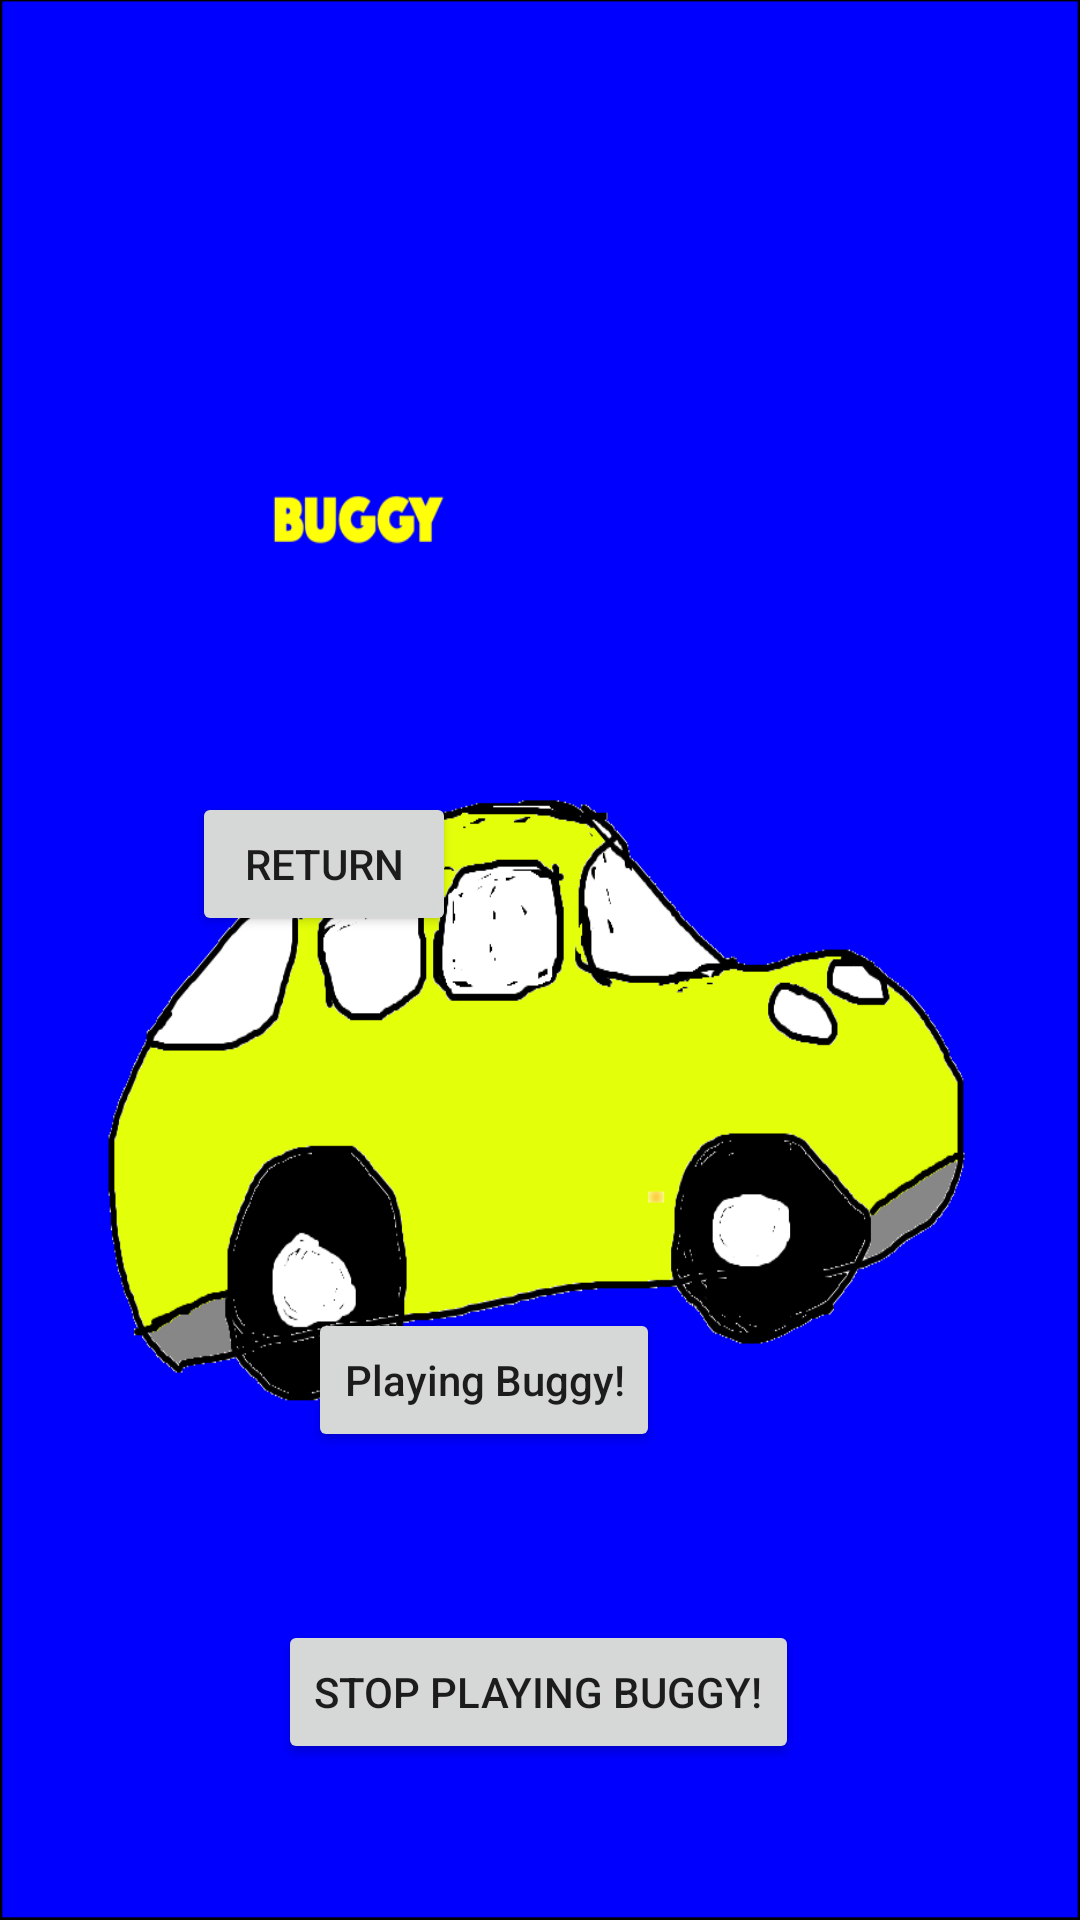

Here is an Android app screen rendered from its layout file. Give the layout XML and the strings, colors and styles it references.
<!-- AndroidManifest.xml: application theme Theme.Buggy -->
<!-- res/layout/activity_main2.xml -->
<?xml version="1.0" encoding="utf-8"?>
<androidx.coordinatorlayout.widget.CoordinatorLayout xmlns:android="http://schemas.android.com/apk/res/android"
    xmlns:app="http://schemas.android.com/apk/res-auto"
    xmlns:tools="http://schemas.android.com/tools"
    android:layout_width="match_parent"
    android:layout_height="match_parent">

    <com.google.android.material.appbar.AppBarLayout
        android:layout_width="match_parent"
        android:layout_height="wrap_content"
        android:theme="@style/Theme.Buggy.AppBarOverlay"/>

    <androidx.constraintlayout.widget.ConstraintLayout
        android:id="@+id/constraintLayout"
        android:layout_width="match_parent"
        android:layout_height="match_parent"
        android:background="@drawable/buggy"
        app:layout_anchor="@+id/constraintLayout"
        app:layout_anchorGravity="center">

        <Button
            android:id="@+id/button5"
            android:layout_width="wrap_content"
            android:layout_height="wrap_content"
            android:layout_marginBottom="52dp"
            android:text="@string/Stop"
            app:layout_constraintBottom_toBottomOf="parent"
            app:layout_constraintEnd_toEndOf="parent"
            app:layout_constraintHorizontal_bias="0.497"
            app:layout_constraintStart_toStartOf="parent" />

        <Button
            android:id="@+id/button10"
            android:layout_width="wrap_content"
            android:layout_height="wrap_content"
            android:layout_marginEnd="140dp"
            android:layout_marginRight="140dp"
            android:layout_marginBottom="156dp"
            android:checkable="true"
            android:text="@string/Play_Bug"
            android:textAppearance="@style/TextAppearance.AppCompat.Body2"
            android:textColorHighlight="#8BC34A"
            android:textColorHint="#73C119"
            app:layout_constraintBottom_toBottomOf="parent"
            app:layout_constraintEnd_toEndOf="parent" />

        <Button
            android:id="@+id/button13"
            android:layout_width="wrap_content"
            android:layout_height="wrap_content"
            android:layout_marginTop="264dp"
            android:layout_marginEnd="208dp"
            android:layout_marginRight="208dp"
            android:text="@string/return_Main"
            app:layout_constraintEnd_toEndOf="parent"
            app:layout_constraintTop_toTopOf="parent" />
    </androidx.constraintlayout.widget.ConstraintLayout>

</androidx.coordinatorlayout.widget.CoordinatorLayout>
<!-- resources referenced by this layout -->
<resources>
  <!-- drawable buggy: png bitmap (drawable-normal, 72090 bytes) -->
  <string name="Play_Bug">Playing Buggy!</string>
  <string name="Stop">Stop playing Buggy!</string>
  <string name="return_Main">Return</string>
  <style name="Theme.Buggy.AppBarOverlay" parent="ThemeOverlay.AppCompat.Dark.ActionBar" />
  <style name="Theme.Buggy" parent="Theme.MaterialComponents.DayNight.DarkActionBar">
          
          <item name="colorPrimary">@color/purple_500</item>
          <item name="colorPrimaryVariant">@color/purple_700</item>
          <item name="colorOnPrimary">@color/white</item>
          
          <item name="colorSecondary">@color/teal_200</item>
          <item name="colorSecondaryVariant">@color/teal_700</item>
          <item name="colorOnSecondary">@color/black</item>
          
          <item name="android:statusBarColor" tools:targetApi="l">?attr/colorPrimaryVariant</item>
          
      </style>
  <!-- not gathered from this repository: default colours our renderer supplied (Android Studio template values) -->
  <color name="purple_500">#FF6200EE</color>
  <color name="purple_700">#FF3700B3</color>
  <color name="teal_200">#FF03DAC5</color>
  <color name="teal_700">#FF018786</color>
  <color name="black">#FF000000</color>
  <color name="white">#FFFFFFFF</color>
</resources>
